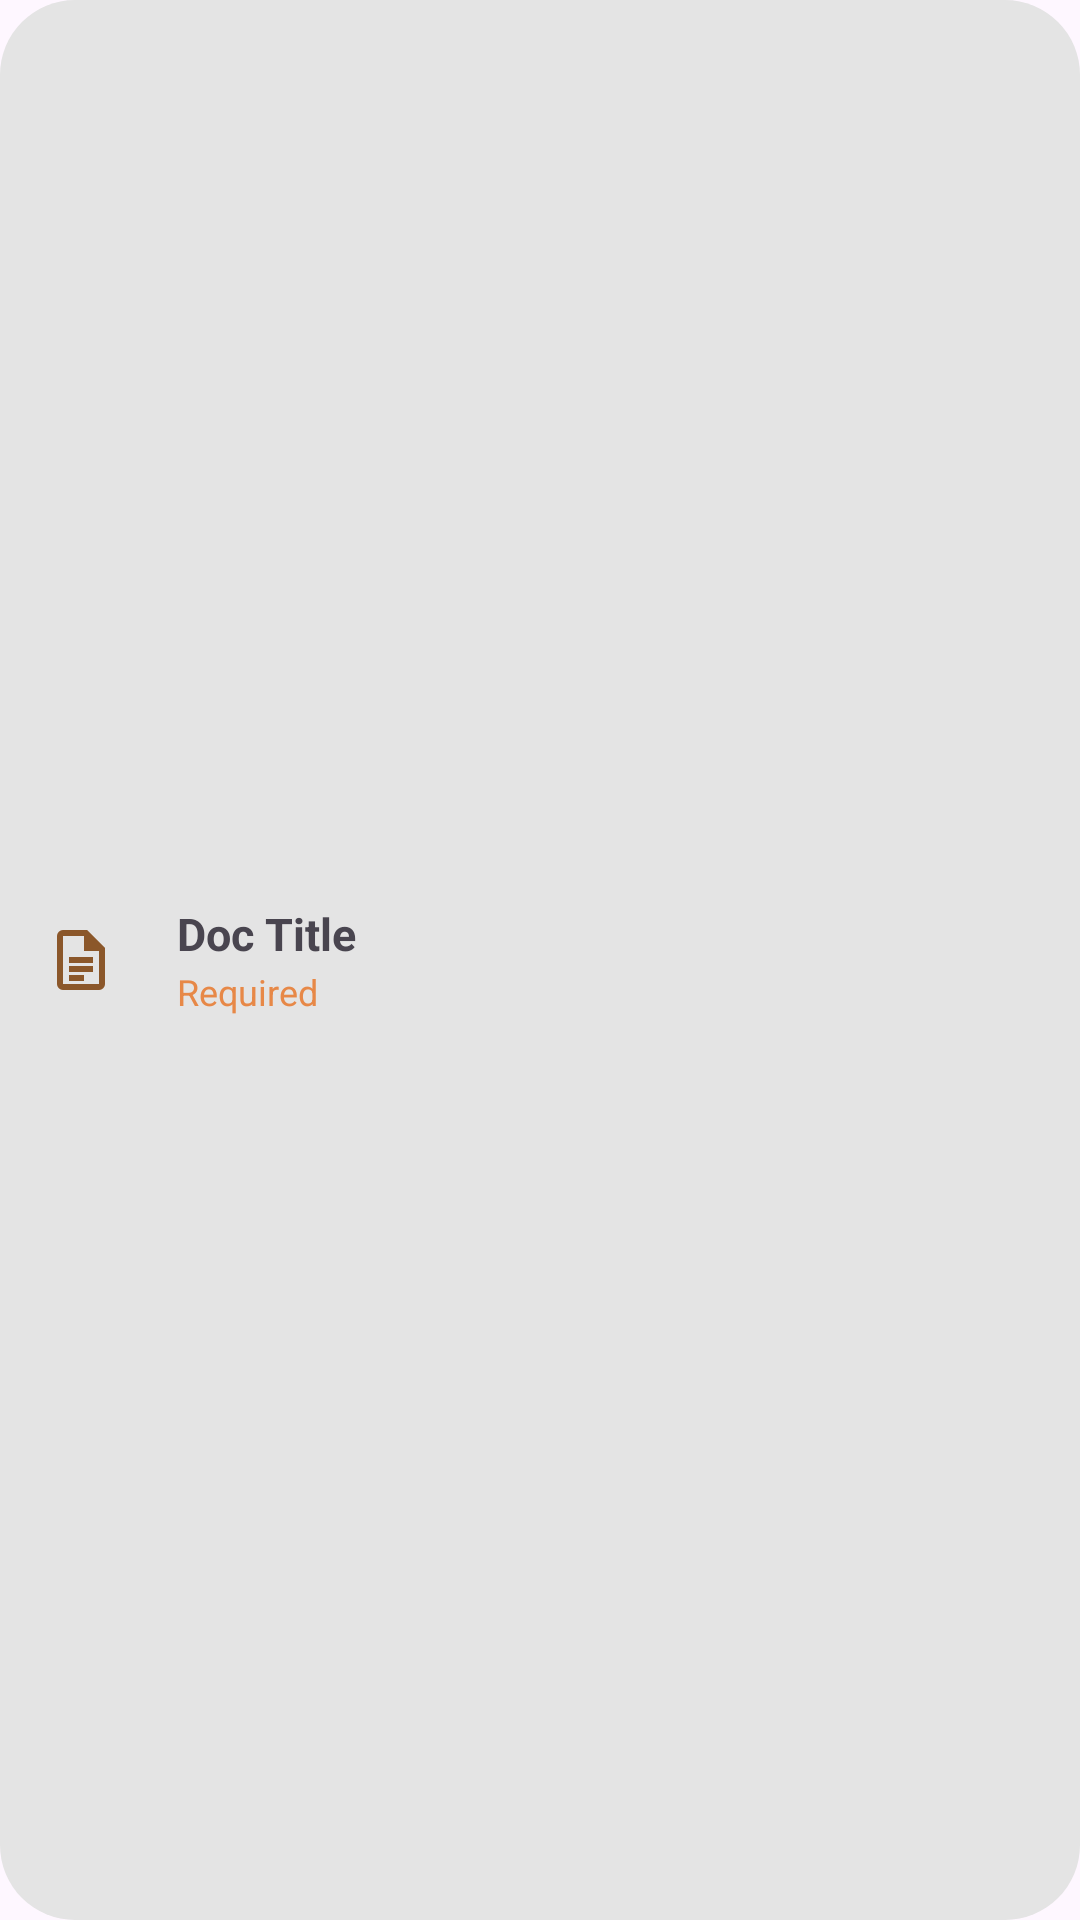

Android layout source for this screen:
<!-- AndroidManifest.xml: application theme Theme.Essence -->
<!-- res/layout/include_doc_card.xml -->
<LinearLayout xmlns:android="http://schemas.android.com/apk/res/android"
    android:layout_width="match_parent"
    android:layout_height="60dp"
    android:orientation="horizontal"
    android:gravity="center_vertical"
    android:background="@drawable/rounded_box"
    android:padding="10dp"
    android:layout_marginBottom="12dp">

    <ImageView
        android:layout_width="34dp"
        android:layout_height="34dp"
        android:src="@drawable/ic_file"
        android:scaleType="centerInside"
        android:layout_marginEnd="15dp"/>
    <LinearLayout
        android:layout_width="0dp"
        android:layout_height="wrap_content"
        android:layout_weight="1"
        android:orientation="vertical">

        <TextView
            android:id="@+id/docTitle"
            android:layout_width="wrap_content"
            android:layout_height="wrap_content"
            android:text="Doc Title"
            android:textStyle="bold"
            android:textSize="15sp" />

        <TextView
            android:id="@+id/docRequired"
            android:layout_width="wrap_content"
            android:layout_height="wrap_content"
            android:text="Required"
            android:textSize="12sp"
            android:textColor="#e78847"
            android:paddingTop="1dp"/>
    </LinearLayout>
</LinearLayout>
<!-- resources referenced by this layout -->
<resources>
  <!-- drawable ic_file (drawable) -->
  <vector xmlns:android="http://schemas.android.com/apk/res/android"
      android:width="24dp"
      android:height="24dp"
      android:viewportWidth="960"
      android:viewportHeight="960">
    <path
        android:pathData="M320,520h320v-80L320,440v80ZM320,640h320v-80L320,560v80ZM320,760h200v-80L320,680v80ZM240,880q-33,0 -56.5,-23.5T160,800v-640q0,-33 23.5,-56.5T240,80h320l240,240v480q0,33 -23.5,56.5T720,880L240,880ZM520,360v-200L240,160v640h480v-440L520,360ZM240,160v200,-200 640,-640Z"
        android:fillColor="#8B572A"/>
  </vector>
  <!-- drawable rounded_box (drawable) -->
  <shape xmlns:android="http://schemas.android.com/apk/res/android"
      android:shape="rectangle">
      <corners android:radius="25dp"/>
      <solid android:color="#E4E4E4"/>
  </shape>
  <style name="Theme.Essence" parent="Base.Theme.Essence" />
  <style name="Base.Theme.Essence" parent="Theme.Material3.DayNight.NoActionBar">
          
          
      </style>
</resources>
